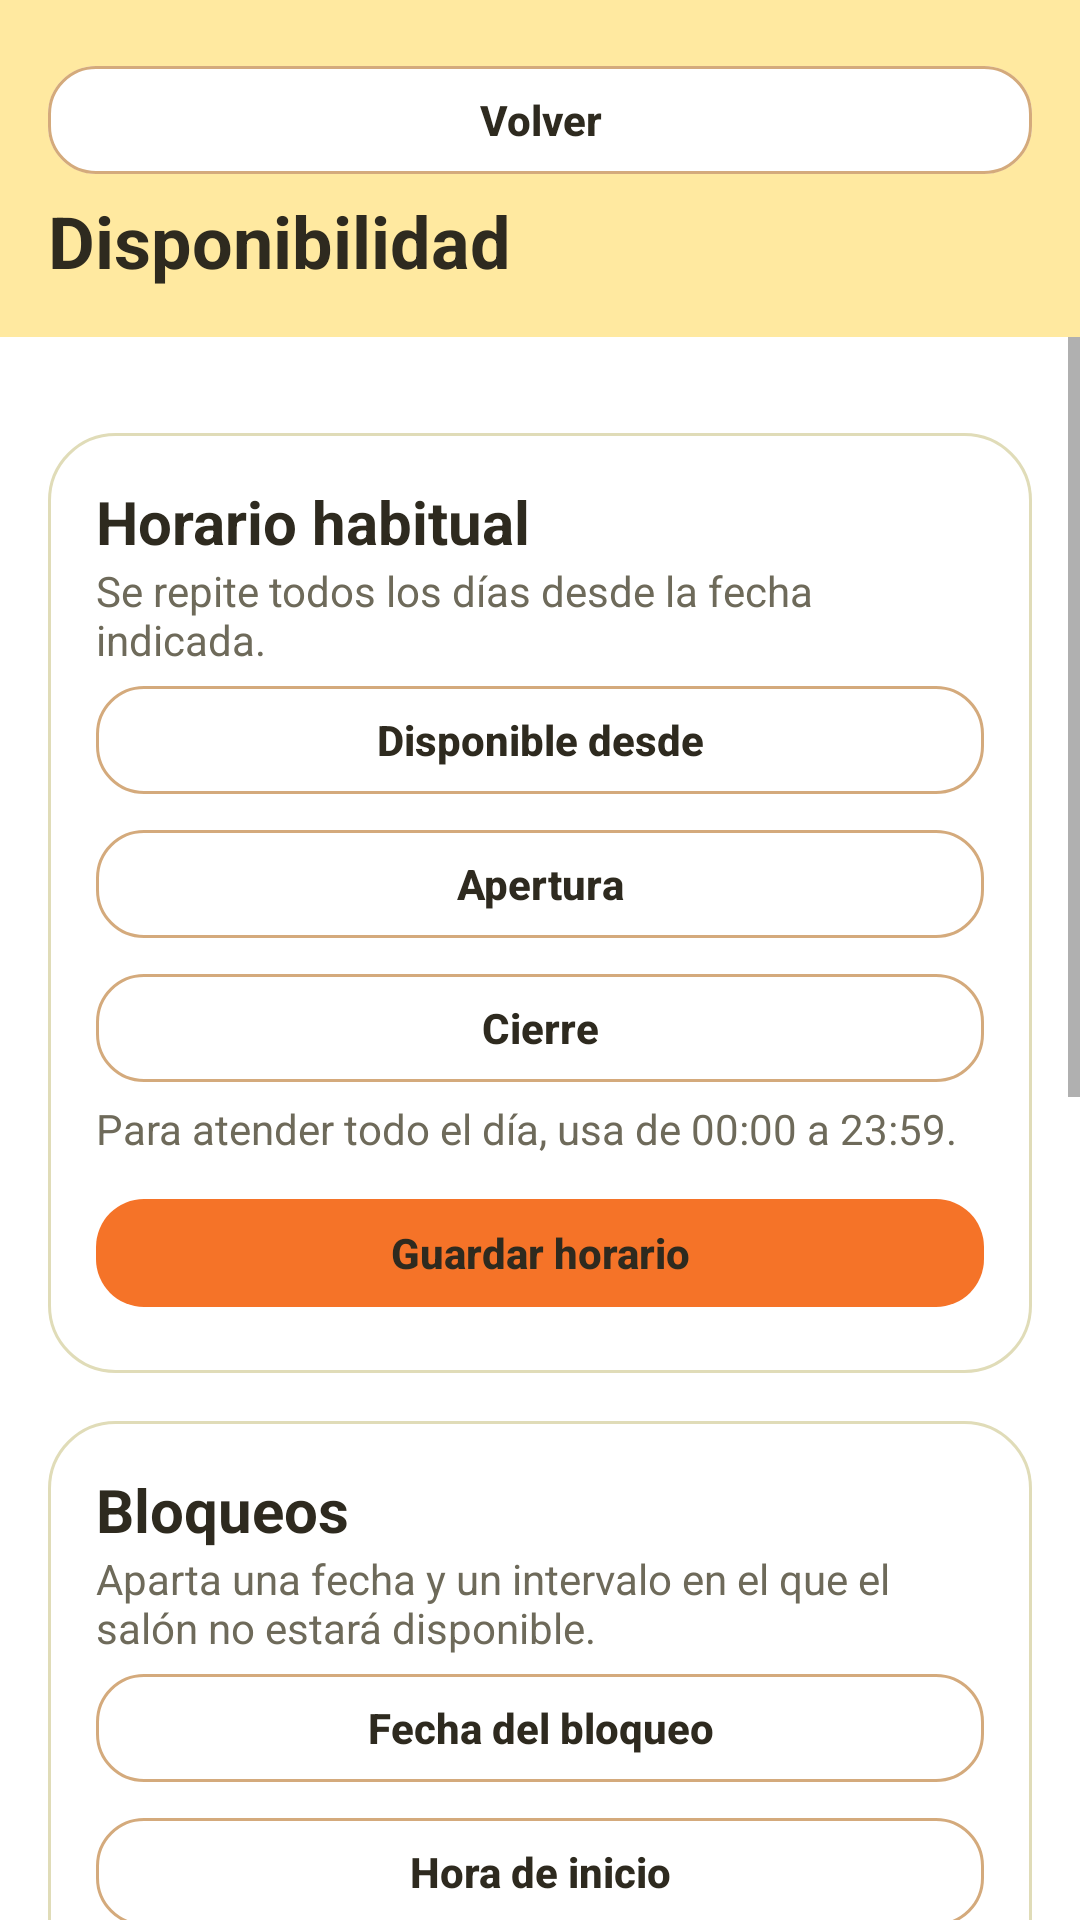

The Android layout XML behind this screen, and the referenced resources:
<!-- AndroidManifest.xml: application theme Theme.Ocasion_mobil_v2 -->
<!-- res/layout/activity_salon_disponibilidad.xml -->
<?xml version="1.0" encoding="utf-8"?>
<LinearLayout xmlns:android="http://schemas.android.com/apk/res/android"
    android:layout_width="match_parent" android:layout_height="match_parent"
    android:background="@color/bg_general" android:orientation="vertical">
<LinearLayout
    android:layout_width="match_parent"
    android:layout_height="wrap_content"
    android:orientation="vertical" android:background="@color/header_footer_light" android:padding="16dp">
<com.google.android.material.button.MaterialButton
    android:id="@+id/btnVolverDisponibilidad"
    style="@style/BotonOcasionSecundario"
    android:layout_width="match_parent"
    android:layout_height="wrap_content"
    android:text="Volver"  />
<TextView android:id="@+id/tituloDisponibilidad"
    android:layout_width="match_parent" android:layout_height="wrap_content"
    android:text="Disponibilidad" android:textColor="@color/texto_principal"
    android:textSize="24sp" android:textStyle="bold" />
<TextView
    android:id="@+id/identificadorDisponibilidad"
    style="@style/ClienteTexto"
    android:layout_marginTop="4dp"
    android:textColor="@color/texto_principal"
    android:visibility="gone" />
</LinearLayout>
<ScrollView android:layout_width="match_parent" android:layout_height="0dp" android:layout_weight="1">
<LinearLayout
    android:layout_width="match_parent"
    android:layout_height="wrap_content"
    android:orientation="vertical" android:padding="16dp">
<ProgressBar android:id="@+id/progresoDisponibilidad"
    android:layout_width="wrap_content" android:layout_height="wrap_content"
    android:layout_gravity="center_horizontal" android:visibility="gone" />
<TextView android:id="@+id/errorDisponibilidad"
    android:layout_width="match_parent" android:layout_height="wrap_content"
    android:accessibilityLiveRegion="polite" android:textColor="@color/rojo_error"
    android:visibility="gone" />
<com.google.android.material.button.MaterialButton
    android:id="@+id/btnRecargarDisponibilidad"
    style="@style/BotonOcasionSecundario"
    android:layout_width="match_parent"
    android:layout_height="wrap_content"
    android:text="Reintentar" android:visibility="gone" />
<LinearLayout
    android:layout_width="match_parent"
    android:layout_height="wrap_content"
    android:orientation="vertical" android:id="@+id/formularioDisponibilidad">
<LinearLayout
    android:layout_width="match_parent"
    android:layout_height="wrap_content"
    android:orientation="vertical" android:layout_marginTop="16dp" android:padding="16dp" android:background="@drawable/bg_owner_card">
<TextView
    android:layout_width="match_parent"
    android:layout_height="wrap_content"
    android:text="Horario habitual"
    android:textColor="@color/texto_principal"
    android:textSize="20sp" android:textStyle="bold" />
<TextView
    android:layout_width="match_parent"
    android:layout_height="wrap_content"
    android:text="Se repite todos los días desde la fecha indicada."
    android:textColor="@color/texto_secundario"
    android:textSize="14sp"  />
<com.google.android.material.button.MaterialButton
    android:id="@+id/btnFechaDesde"
    style="@style/BotonOcasionSecundario"
    android:layout_width="match_parent"
    android:layout_height="wrap_content"
    android:text="Disponible desde"  />
<com.google.android.material.button.MaterialButton
    android:id="@+id/btnApertura"
    style="@style/BotonOcasionSecundario"
    android:layout_width="match_parent"
    android:layout_height="wrap_content"
    android:text="Apertura"  />
<com.google.android.material.button.MaterialButton
    android:id="@+id/btnCierre"
    style="@style/BotonOcasionSecundario"
    android:layout_width="match_parent"
    android:layout_height="wrap_content"
    android:text="Cierre"  />
<TextView
    android:layout_width="match_parent"
    android:layout_height="wrap_content"
    android:text="Para atender todo el día, usa de 00:00 a 23:59."
    android:textColor="@color/texto_secundario"
    android:textSize="14sp"  />
<com.google.android.material.button.MaterialButton
    android:id="@+id/btnGuardarHorario"
    style="@style/BotonOcasionPrincipal"
    android:layout_width="match_parent"
    android:layout_height="wrap_content"
    android:text="Guardar horario" android:layout_marginTop="8dp" />
</LinearLayout>
<LinearLayout
    android:layout_width="match_parent"
    android:layout_height="wrap_content"
    android:orientation="vertical" android:layout_marginTop="16dp" android:padding="16dp" android:background="@drawable/bg_owner_card">
<TextView
    android:layout_width="match_parent"
    android:layout_height="wrap_content"
    android:text="Bloqueos"
    android:textColor="@color/texto_principal"
    android:textSize="20sp" android:textStyle="bold" />
<TextView
    android:layout_width="match_parent"
    android:layout_height="wrap_content"
    android:text="Aparta una fecha y un intervalo en el que el salón no estará disponible."
    android:textColor="@color/texto_secundario"
    android:textSize="14sp"  />
<com.google.android.material.button.MaterialButton
    android:id="@+id/btnFechaBloqueo"
    style="@style/BotonOcasionSecundario"
    android:layout_width="match_parent"
    android:layout_height="wrap_content"
    android:text="Fecha del bloqueo"  />
<com.google.android.material.button.MaterialButton
    android:id="@+id/btnInicioBloqueo"
    style="@style/BotonOcasionSecundario"
    android:layout_width="match_parent"
    android:layout_height="wrap_content"
    android:text="Hora de inicio"  />
<com.google.android.material.button.MaterialButton
    android:id="@+id/btnFinBloqueo"
    style="@style/BotonOcasionSecundario"
    android:layout_width="match_parent"
    android:layout_height="wrap_content"
    android:text="Hora de fin"  />
<com.google.android.material.textfield.TextInputLayout
    style="@style/Widget.MaterialComponents.TextInputLayout.OutlinedBox"
    android:layout_width="match_parent" android:layout_height="wrap_content"
    android:hint="Observaciones (opcional)">
    <com.google.android.material.textfield.TextInputEditText
        android:id="@+id/notaBloqueo"
        android:layout_width="match_parent" android:layout_height="wrap_content"
        android:inputType="textCapSentences|textMultiLine" android:maxLength="500" />
</com.google.android.material.textfield.TextInputLayout>
<com.google.android.material.button.MaterialButton
    android:id="@+id/btnAgregarBloqueo"
    style="@style/BotonOcasionSecundario"
    android:layout_width="match_parent"
    android:layout_height="wrap_content"
    android:text="Agregar bloqueo" android:layout_marginTop="8dp" />
<LinearLayout
    android:layout_width="match_parent"
    android:layout_height="wrap_content"
    android:orientation="vertical" android:id="@+id/listaBloqueos">

</LinearLayout>
</LinearLayout>
<include
    android:id="@+id/panelConfirmacionLegal"
    layout="@layout/tarjeta_confirmacion_legal"
    android:layout_width="match_parent"
    android:layout_height="wrap_content"
    android:layout_marginTop="16dp" />

<com.google.android.material.button.MaterialButton
    android:id="@+id/btnContinuarDisponibilidad"
    style="@style/BotonOcasionPrincipal"
    android:layout_width="match_parent"
    android:layout_height="wrap_content"
    android:text="Guardar y continuar" android:layout_marginTop="18dp" />
</LinearLayout>
</LinearLayout>
</ScrollView>
</LinearLayout>
<!-- res/layout/tarjeta_confirmacion_legal.xml (included above) -->
<?xml version="1.0" encoding="utf-8"?>
<LinearLayout xmlns:android="http://schemas.android.com/apk/res/android"
    android:layout_width="match_parent"
    android:layout_height="wrap_content"
    android:background="@drawable/bg_owner_card"
    android:orientation="vertical"
    android:padding="16dp">

    <TextView
        android:id="@+id/tituloConfirmacionLegal"
        style="@style/ClienteTitulo"
        android:accessibilityHeading="true"
        android:text="@string/legal_centro" />

    <TextView android:id="@+id/resumenConfirmacionLegal" style="@style/ClienteTexto" />

    <com.google.android.material.button.MaterialButton
        android:id="@+id/btnPrivacidadIntegral"
        style="@style/Widget.MaterialComponents.Button.TextButton"
        android:layout_width="match_parent"
        android:layout_height="wrap_content"
        android:layout_marginTop="4dp"
        android:gravity="start|center_vertical"
        android:minHeight="48dp"
        android:text="@string/legal_privacidad"
        android:textAllCaps="false"
        android:textColor="@color/boton_texto" />

    <com.google.android.material.button.MaterialButton
        android:id="@+id/btnTerminosUso"
        style="@style/Widget.MaterialComponents.Button.TextButton"
        android:layout_width="match_parent"
        android:layout_height="wrap_content"
        android:gravity="start|center_vertical"
        android:minHeight="48dp"
        android:text="@string/legal_terminos"
        android:textAllCaps="false"
        android:textColor="@color/boton_texto" />

    <com.google.android.material.button.MaterialButton
        android:id="@+id/btnAvisoLegal"
        style="@style/Widget.MaterialComponents.Button.TextButton"
        android:layout_width="match_parent"
        android:layout_height="wrap_content"
        android:gravity="start|center_vertical"
        android:minHeight="48dp"
        android:text="@string/legal_aviso"
        android:textAllCaps="false"
        android:textColor="@color/boton_texto" />

    <com.google.android.material.checkbox.MaterialCheckBox
        android:id="@+id/casillaConfirmacionLegal"
        android:layout_width="match_parent"
        android:layout_height="wrap_content"
        android:layout_marginTop="4dp"
        android:minHeight="48dp"
        android:textColor="@color/texto_principal" />

    <TextView
        android:id="@+id/errorConfirmacionLegal"
        style="@style/ClienteTexto"
        android:accessibilityLiveRegion="polite"
        android:text="@string/legal_error_aceptacion"
        android:textColor="@color/rojo_error"
        android:visibility="gone" />
</LinearLayout>
<!-- resources referenced by this layout -->
<resources>
  <color name="bg_general">#FFFFFF</color>
  <color name="header_footer_light">#FFE9A0</color>
  <color name="rojo_error">#CC3636</color>
  <color name="texto_principal">#2E2A1F</color>
  <color name="texto_secundario">#6E6A5A</color>
  <!-- drawable bg_owner_card (drawable) -->
  <?xml version="1.0" encoding="utf-8"?>
  <shape xmlns:android="http://schemas.android.com/apk/res/android"
      android:shape="rectangle">
  
      <solid android:color="@color/blanco" />
  
      <corners android:radius="22dp" />
  
      <stroke
          android:width="1dp"
          android:color="@color/borde_input" />
  
  </shape>
  <string name="legal_aviso">Aviso legal</string>
  <string name="legal_centro">Privacidad y términos</string>
  <string name="legal_error_aceptacion">Marca la casilla para continuar.</string>
  <string name="legal_privacidad">Aviso de privacidad integral</string>
  <string name="legal_terminos">Términos de uso</string>
  <style name="BotonOcasionPrincipal" parent="Widget.MaterialComponents.Button">
          <item name="backgroundTint">@color/boton_principal_fondo</item>
          <item name="android:textColor">@color/boton_texto</item>
          <item name="android:textAllCaps">false</item>
          <item name="android:textStyle">bold</item>
          <item name="android:minHeight">48dp</item>
          <item name="cornerRadius">16dp</item>
          <item name="android:letterSpacing">0</item>
          <item name="android:stateListAnimator">@null</item>
          <item name="elevation">0dp</item>
          <item name="rippleColor">#242E2A1F</item>
      </style>
  <style name="BotonOcasionSecundario" parent="Widget.MaterialComponents.Button.OutlinedButton">
          <item name="backgroundTint">@color/blanco</item>
          <item name="strokeColor">@color/boton_secundario_borde</item>
          <item name="strokeWidth">1dp</item>
          <item name="android:textColor">@color/boton_texto</item>
          <item name="android:textAllCaps">false</item>
          <item name="android:minHeight">48dp</item>
          <item name="cornerRadius">16dp</item>
          <item name="android:textStyle">bold</item>
          <item name="android:letterSpacing">0</item>
          <item name="android:stateListAnimator">@null</item>
          <item name="elevation">0dp</item>
          <item name="rippleColor">#24F57328</item>
      </style>
  <style name="ClienteTexto" parent="">
          <item name="android:layout_width">match_parent</item>
          <item name="android:layout_height">wrap_content</item>
          <item name="android:layout_width">match_parent</item>
          <item name="android:layout_height">wrap_content</item>
          <item name="android:layout_marginTop">8dp</item>
          <item name="android:textSize">14sp</item>
          <item name="android:lineSpacingExtra">3dp</item>
          <item name="android:textColor">@color/texto_secundario</item>
      </style>
  <style name="ClienteTitulo" parent="">
          <item name="android:layout_width">match_parent</item>
          <item name="android:layout_height">wrap_content</item>
          <item name="android:textSize">19sp</item>
          <item name="android:textStyle">bold</item>
          <item name="android:textColor">@color/texto_principal</item>
      </style>
  <color name="blanco">#FFFFFF</color>
  <color name="borde_input">#E0DCB8</color>
  <color name="verde_primario">#367E18</color>
  <color name="naranja_primario">#F57328</color>
  <color name="header_footer_dark">#FFD65A</color>
</resources>
